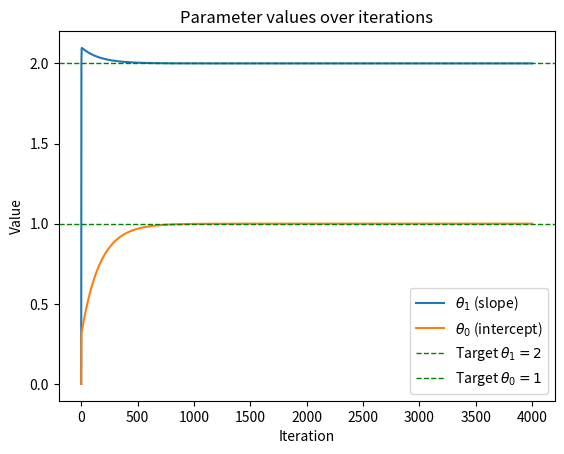

This figure's Python source:
import numpy as np
import matplotlib.pyplot as plt

points = [
    (0, 1),
    (1, 3),
    (2, 5),
    (3, 7),
    (4, 9),
    (5, 11),
    (6, 13),
    (7, 15),
    (8, 17),
    (9, 19),
    (10, 21)
]
points = np.array(points)

coefficients = [
    0, # theta_1
    0  # theta_0
]

coefficients = np.array(coefficients)

alpha = 0.001

def coef_poly(coefficients, x):
    return coefficients[0]*x + coefficients[1]

def forward_prop():
    tss = 0
    for point in points:
        f_theta_x = coef_poly(coefficients, point[0])
        square_error = (point[1]-f_theta_x)**2
        tss += square_error
    return tss

def back_prop_sum_all():
    grad = np.zeros(2)
    for x, y in points:
        err = (y - coef_poly(coefficients, x))
        grad += -2 * err * np.array([x, 1.0])
    return grad

def minimize():
    global coefficients
    coefficients = coefficients - alpha*back_prop_sum_all()

n_iters = 4000
theta1_hist = []
theta0_hist = []
loss_hist = []

for i in range(n_iters):
    loss_hist.append(forward_prop())
    theta1_hist.append(coefficients[0])
    theta0_hist.append(coefficients[1])
    minimize()

iters = np.arange(n_iters)

plt.plot(iters, theta1_hist, label=r'$\theta_1$ (slope)')
plt.plot(iters, theta0_hist, label=r'$\theta_0$ (intercept)')

plt.axhline(2, linestyle='--', linewidth=1, color="green" ,label=r'Target $\theta_1 = 2$')
plt.axhline(1, linestyle='--', linewidth=1, color="green", label=r'Target $\theta_0 = 1$')
plt.xlabel("Iteration")
plt.ylabel("Value")
plt.title("Parameter values over iterations")
plt.legend()
plt.savefig("fop")
plt.show()